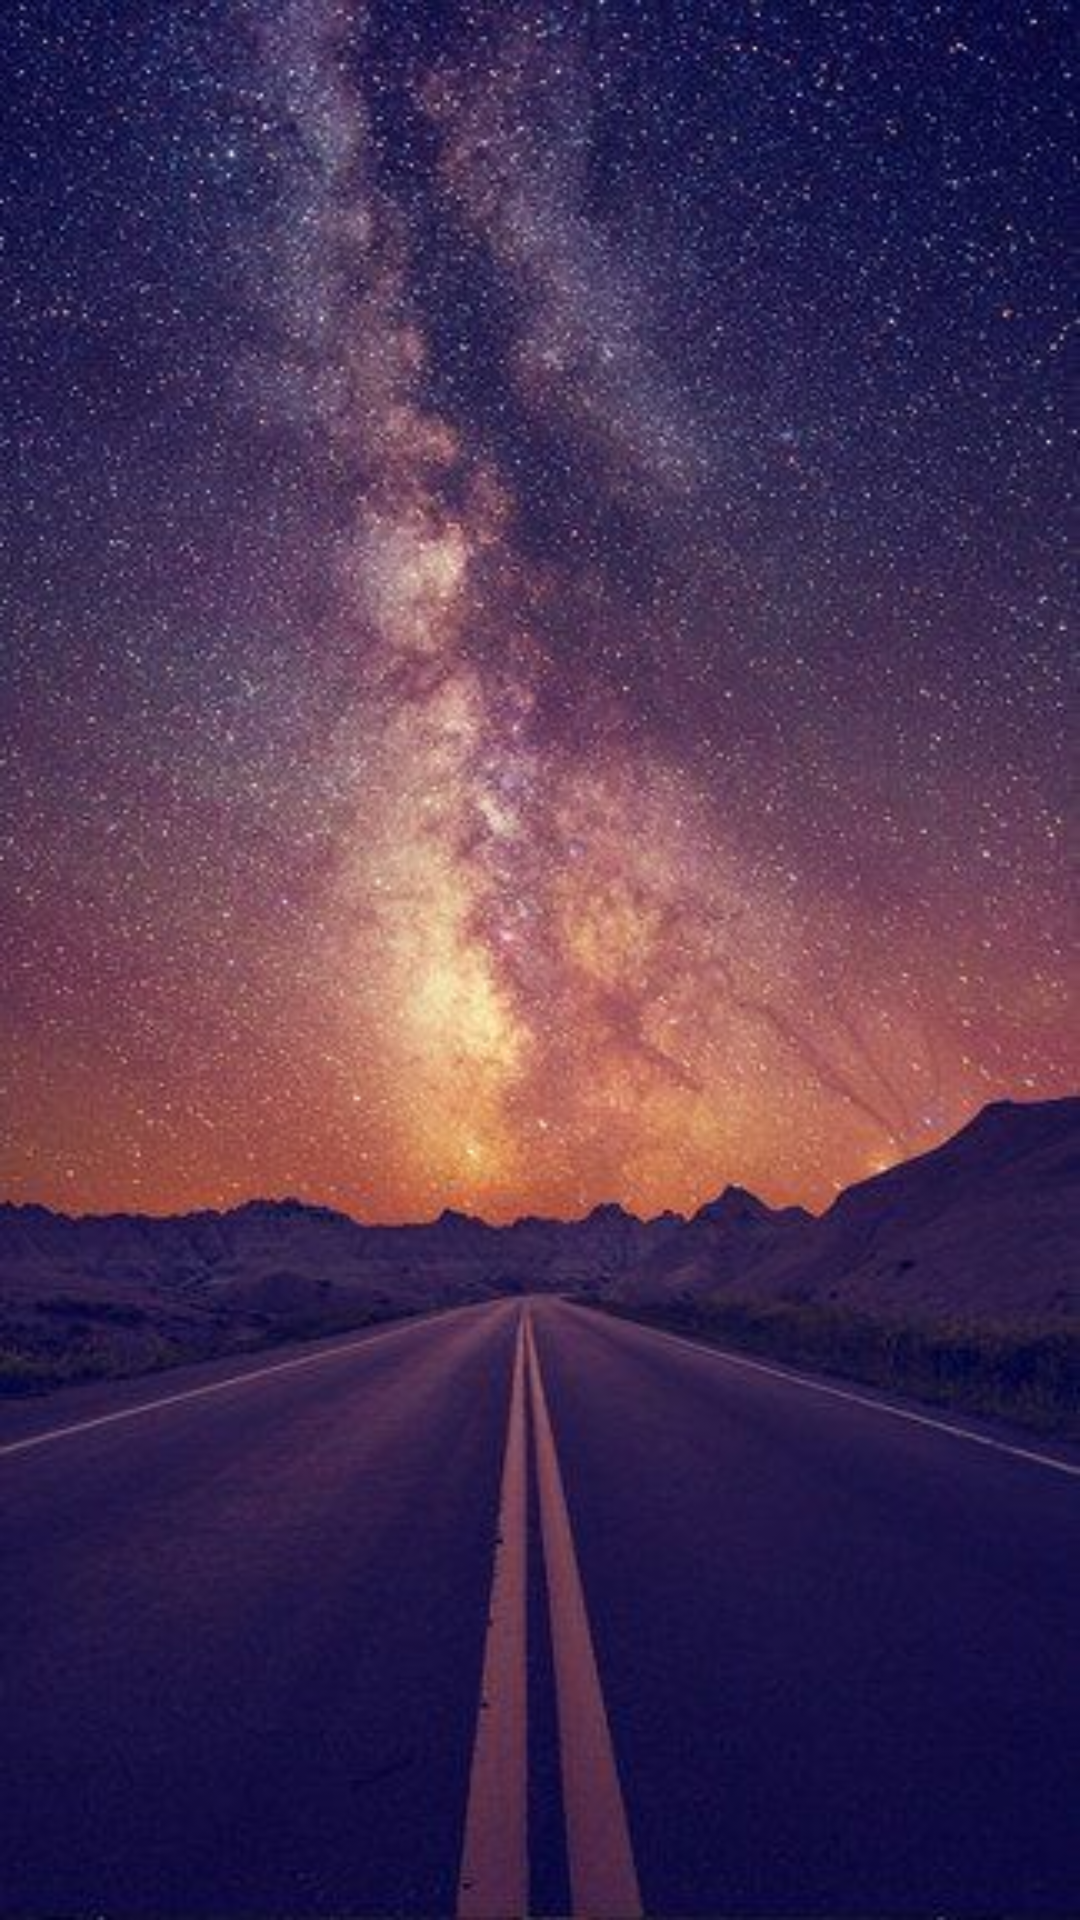

Reconstruct the res/layout file that produces this screen, plus the resources it refers to.
<!-- AndroidManifest.xml: application theme AppTheme -->
<!-- res/layout/activity_splash_screen.xml -->
<?xml version="1.0" encoding="utf-8"?>
<android.support.constraint.ConstraintLayout xmlns:android="http://schemas.android.com/apk/res/android"
    xmlns:app="http://schemas.android.com/apk/res-auto"
    xmlns:tools="http://schemas.android.com/tools"
    android:layout_width="match_parent"
    android:layout_height="match_parent"
android:background="@drawable/mount"
    tools:context=".SplashScreen">


    <ImageView

        android:layout_width="303dp"
        android:layout_height="79dp"
        android:layout_marginBottom="8dp"
        android:layout_marginEnd="8dp"
        android:layout_marginLeft="8dp"
        android:layout_marginRight="8dp"
        android:layout_marginStart="8dp"
        android:layout_marginTop="8dp"
        app:layout_constraintBottom_toBottomOf="parent"
        app:layout_constraintEnd_toEndOf="parent"
        app:layout_constraintHorizontal_bias="0.507"
        app:layout_constraintStart_toStartOf="parent"
        app:layout_constraintTop_toTopOf="parent"
        app:srcCompat="@drawable/mmtlogo"
        tools:ignore="MissingConstraints" />

</android.support.constraint.ConstraintLayout>
<!-- resources referenced by this layout -->
<resources>
  <!-- drawable mount: jpg bitmap (drawable, 42912 bytes) -->
  <style name="AppTheme" parent="Theme.AppCompat.Light.NoActionBar">
          
          <item name="colorPrimary">@color/colorPrimary</item>
          <item name="colorPrimaryDark">@color/colorPrimaryDark</item>
          <item name="colorAccent">@color/colorAccent</item>
          <item name="android:windowTranslucentStatus">true</item>
          <item name="android:windowTranslucentNavigation">true</item>
  
      </style>
  <color name="colorPrimary">#3F51B5</color>
  <color name="colorPrimaryDark">#59b41d1d</color>
  <color name="colorAccent">#FF4081</color>
</resources>
